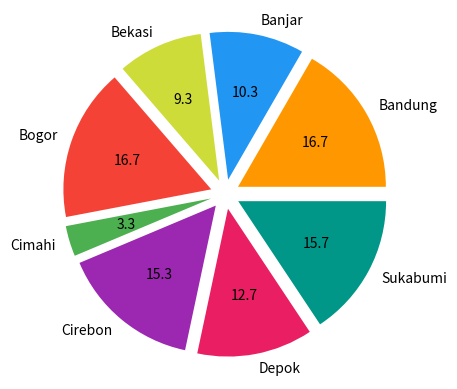

The script that saved this image:
import numpy as np
import matplotlib.pyplot as plt

# data structure
trainees  = [50, 31, 28, 50, 10, 46, 38, 47]
locations = [
  'Bandung', 'Banjar', 'Bekasi', 'Bogor', 
  'Cimahi',  'Cirebon', 'Depok', 'Sukabumi']
colors = {
  '#F44336', '#E91E63', '#9C27B0', '#3F51B5',
  '#2196F3', '#00BCD4', '#009688', '#4CAF50',
  '#CDDC39', '#FF9800' }
explode = [0.1, 0.1, 0.1, 0.1,
           0.1, 0.1, 0.1, 0.1]

# plot pie chart
axes = plt.subplot()

wedges, texts, autotexts = axes.pie(
  trainees,
  labels  = locations,
  colors  = colors,
  explode = explode,
  autopct = "%.1f")

[print(obj.get_text()) for obj in texts]

plt.show()
